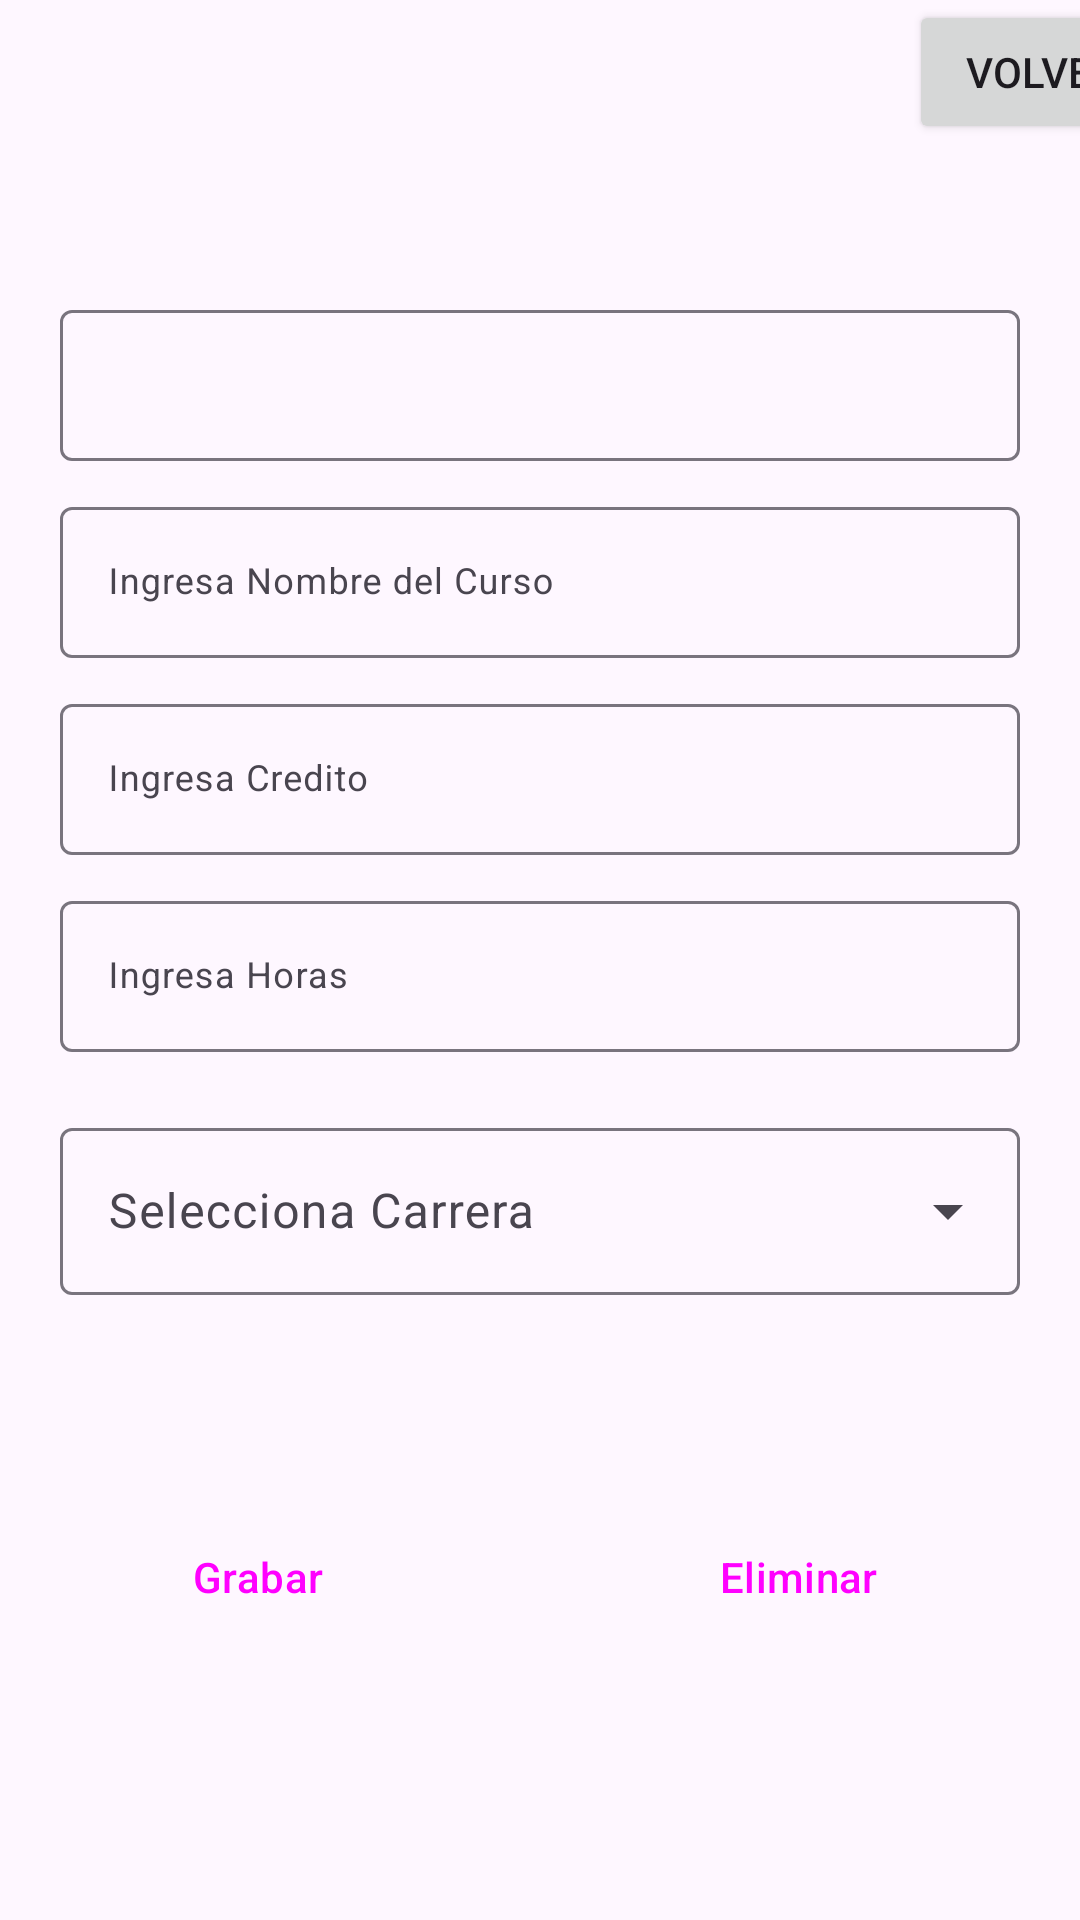

The Android layout XML behind this screen, and the referenced resources:
<!-- AndroidManifest.xml: application theme Theme.AppColegio -->
<!-- res/layout/curso_actualizar_main.xml -->
<?xml version="1.0" encoding="utf-8"?>
<androidx.constraintlayout.widget.ConstraintLayout xmlns:android="http://schemas.android.com/apk/res/android"
    xmlns:app="http://schemas.android.com/apk/res-auto"
    xmlns:tools="http://schemas.android.com/tools"
    android:layout_width="match_parent"
    android:id="@+id/main"
    android:layout_height="match_parent">

    <LinearLayout
        android:layout_width="match_parent"
        android:layout_height="match_parent"
        android:layout_marginTop="68dp"
        android:orientation="vertical"
        android:padding="20dp">

        <com.google.android.material.textfield.TextInputLayout
            android:id="@+id/textField11"
            android:layout_width="match_parent"
            android:layout_height="wrap_content"
            android:layout_marginTop="10dp"
            app:endIconMode="clear_text">

            <com.google.android.material.textfield.TextInputEditText
                android:id="@+id/txtCodigo"
                android:layout_width="match_parent"
                android:layout_height="wrap_content"
                android:textSize="12sp" />

        </com.google.android.material.textfield.TextInputLayout>

        <com.google.android.material.textfield.TextInputLayout
            android:id="@+id/textField1"
            android:layout_width="match_parent"
            android:layout_height="wrap_content"
            android:layout_marginTop="10dp"
            android:hint="@string/labelCurso"
            app:endIconMode="clear_text"
           >

            <com.google.android.material.textfield.TextInputEditText
                android:id="@+id/txtNomCursoActualizar"
                android:layout_width="match_parent"
                android:layout_height="wrap_content"
                android:textSize="12sp" />

        </com.google.android.material.textfield.TextInputLayout>

        <com.google.android.material.textfield.TextInputLayout
            android:id="@+id/textField2"
            android:layout_width="match_parent"
            android:layout_height="wrap_content"
            android:layout_marginTop="10dp"
            android:hint="@string/labelCredito"
            app:endIconMode="clear_text"
           >

            <com.google.android.material.textfield.TextInputEditText
                android:id="@+id/txtCreditoActualizar"
                android:layout_width="match_parent"
                android:layout_height="wrap_content"
                android:textSize="12sp" />

        </com.google.android.material.textfield.TextInputLayout>

        <com.google.android.material.textfield.TextInputLayout
            android:id="@+id/textField3"
            android:layout_width="match_parent"
            android:layout_height="wrap_content"
            android:layout_marginTop="10dp"
            android:hint="@string/labelHoras"
            app:endIconMode="clear_text"
          >

            <com.google.android.material.textfield.TextInputEditText
                android:id="@+id/txtHorasActualizar"
                android:layout_width="match_parent"
                android:layout_height="wrap_content"
                android:textSize="12sp" />

        </com.google.android.material.textfield.TextInputLayout>

        <LinearLayout
            android:layout_width="match_parent"
            android:layout_height="wrap_content"
            android:layout_marginTop="10dp"
            android:orientation="horizontal"/>

        <com.google.android.material.textfield.TextInputLayout
            android:id="@+id/textField6"
            style="@style/Widget.Material3.TextInputLayout.OutlinedBox.ExposedDropdownMenu"
            android:layout_width="match_parent"
            android:layout_height="wrap_content"
            android:layout_marginTop="10dp"
            android:hint="@string/labelCarrera">

            <AutoCompleteTextView
                android:id="@+id/spnCarrerasActualizar"
                android:layout_width="match_parent"
                android:layout_height="wrap_content"
                android:inputType="none"
                app:simpleItems="@array/simple_items" />

        </com.google.android.material.textfield.TextInputLayout>

        <LinearLayout
            android:layout_width="match_parent"
            android:layout_height="match_parent"
            android:gravity="center_horizontal|center_vertical"
            android:orientation="horizontal">

            <Button
                android:id="@+id/btnActualizar"
                style="@style/Widget.Material3.Button.ElevatedButton.Icon"
                android:layout_width="170dp"
                android:layout_height="wrap_content"
                android:text="Grabar"
                />

            <Button
                android:id="@+id/btnEliminar"
                style="@style/Widget.Material3.Button.ElevatedButton.Icon"
                android:layout_width="170dp"
                android:layout_height="wrap_content"
                android:layout_marginStart="10dp"
                android:text="Eliminar"
                />

        </LinearLayout>


    </LinearLayout>

    <Button
        android:id="@+id/btnVolver"
        android:layout_width="wrap_content"
        android:layout_height="wrap_content"
        android:layout_marginStart="303dp"
        android:text="Volver"
        app:layout_constraintStart_toStartOf="parent"
        tools:layout_editor_absoluteY="6dp" />
</androidx.constraintlayout.widget.ConstraintLayout>
<!-- resources referenced by this layout -->
<resources>
  <string-array name="simple_items">
          <item>Ingieneria</item>
          <item>Historia</item>
          <item>Redes</item>
      </string-array>
  <string name="labelCarrera">Selecciona Carrera</string>
  <string name="labelCredito">Ingresa Credito</string>
  <string name="labelCurso">Ingresa Nombre del Curso</string>
  <string name="labelHoras">Ingresa Horas</string>
  <style name="Theme.AppColegio" parent="Base.Theme.AppColegio" />
  <style name="Base.Theme.AppColegio" parent="Theme.Material3.DayNight.NoActionBar">
          
          
      </style>
</resources>
